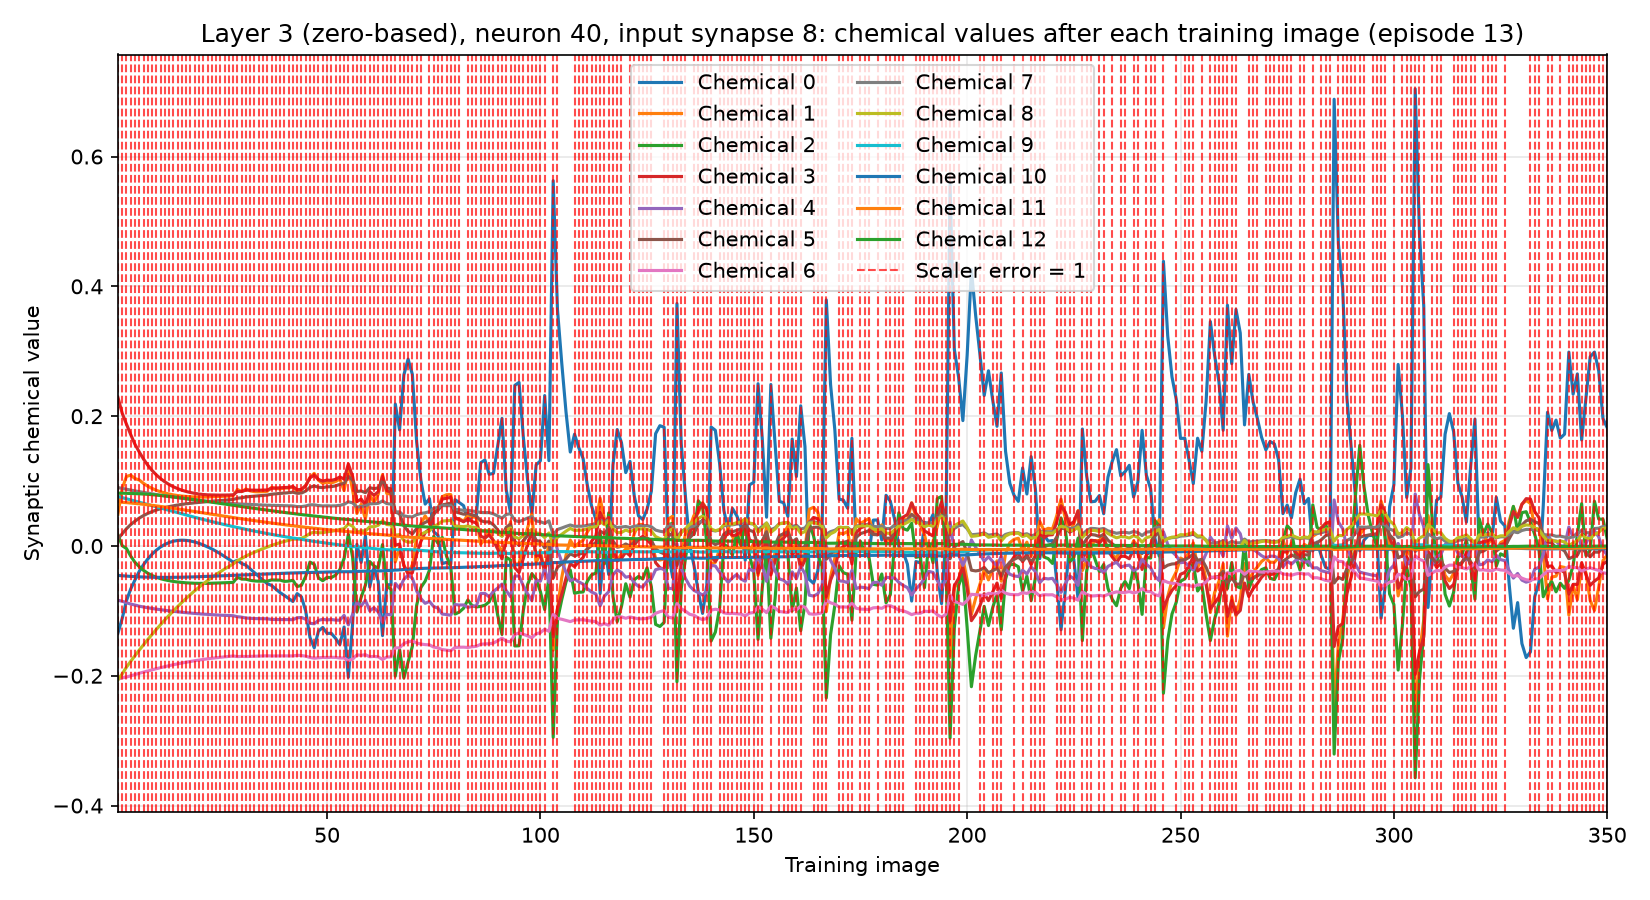

Source data for this figure (header and first rows):
training_image, input_synapse, output_neuron, chemical, value, scaler_error, correct_class_probability
1, 8, 40, 0, -0.1344, 1, 0.01996
1, 8, 40, 1, 0.04888, 1, 0.01996
1, 8, 40, 2, 0.01729, 1, 0.01996
1, 8, 40, 3, 0.229, 1, 0.01996
1, 8, 40, 4, -0.08365, 1, 0.01996
1, 8, 40, 5, 0.01084, 1, 0.01996
1, 8, 40, 6, -0.2054, 1, 0.01996
1, 8, 40, 7, 0.08996, 1, 0.01996
1, 8, 40, 8, -0.2063, 1, 0.01996
1, 8, 40, 9, 0.07621, 1, 0.01996
1, 8, 40, 10, -0.0454, 1, 0.01996
1, 8, 40, 11, 0.06784, 1, 0.01996
1, 8, 40, 12, 0.08136, 1, 0.01996
2, 8, 40, 0, -0.1118, 1, 0.02071
2, 8, 40, 1, 0.08852, 1, 0.02071
2, 8, 40, 2, 0.0004259, 1, 0.02071
2, 8, 40, 3, 0.2045, 1, 0.02071
2, 8, 40, 4, -0.08524, 1, 0.02071
2, 8, 40, 5, 0.01856, 1, 0.02071
2, 8, 40, 6, -0.2031, 1, 0.02071
2, 8, 40, 7, 0.08863, 1, 0.02071
2, 8, 40, 8, -0.1972, 1, 0.02071
2, 8, 40, 9, 0.07454, 1, 0.02071
2, 8, 40, 10, -0.04597, 1, 0.02071
2, 8, 40, 11, 0.06738, 1, 0.02071
2, 8, 40, 12, 0.08133, 1, 0.02071
3, 8, 40, 0, -0.08425, 1, 0.01478
3, 8, 40, 1, 0.1071, 1, 0.01478
3, 8, 40, 2, -0.00398, 1, 0.01478
3, 8, 40, 3, 0.1877, 1, 0.01478
3, 8, 40, 4, -0.0874, 1, 0.01478
3, 8, 40, 5, 0.02655, 1, 0.01478
3, 8, 40, 6, -0.202, 1, 0.01478
3, 8, 40, 7, 0.08716, 1, 0.01478
3, 8, 40, 8, -0.1868, 1, 0.01478
3, 8, 40, 9, 0.07271, 1, 0.01478
3, 8, 40, 10, -0.04648, 1, 0.01478
3, 8, 40, 11, 0.06676, 1, 0.01478
3, 8, 40, 12, 0.08113, 1, 0.01478
4, 8, 40, 0, -0.06627, 1, 0.03033
4, 8, 40, 1, 0.109, 1, 0.03033
4, 8, 40, 2, -0.01569, 1, 0.03033
4, 8, 40, 3, 0.1715, 1, 0.03033
4, 8, 40, 4, -0.08954, 1, 0.03033
4, 8, 40, 5, 0.03297, 1, 0.03033
4, 8, 40, 6, -0.2001, 1, 0.03033
4, 8, 40, 7, 0.08598, 1, 0.03033
4, 8, 40, 8, -0.1777, 1, 0.03033
4, 8, 40, 9, 0.07096, 1, 0.03033
4, 8, 40, 10, -0.04693, 1, 0.03033
4, 8, 40, 11, 0.06618, 1, 0.03033
4, 8, 40, 12, 0.08094, 1, 0.03033
5, 8, 40, 0, -0.0523, 1, 0.04368
5, 8, 40, 1, 0.1039, 1, 0.04368
5, 8, 40, 2, -0.02529, 1, 0.04368
5, 8, 40, 3, 0.1565, 1, 0.04368
5, 8, 40, 4, -0.09104, 1, 0.04368
5, 8, 40, 5, 0.03818, 1, 0.04368
5, 8, 40, 6, -0.198, 1, 0.04368
5, 8, 40, 7, 0.08477, 1, 0.04368
... 4,490 more rows
